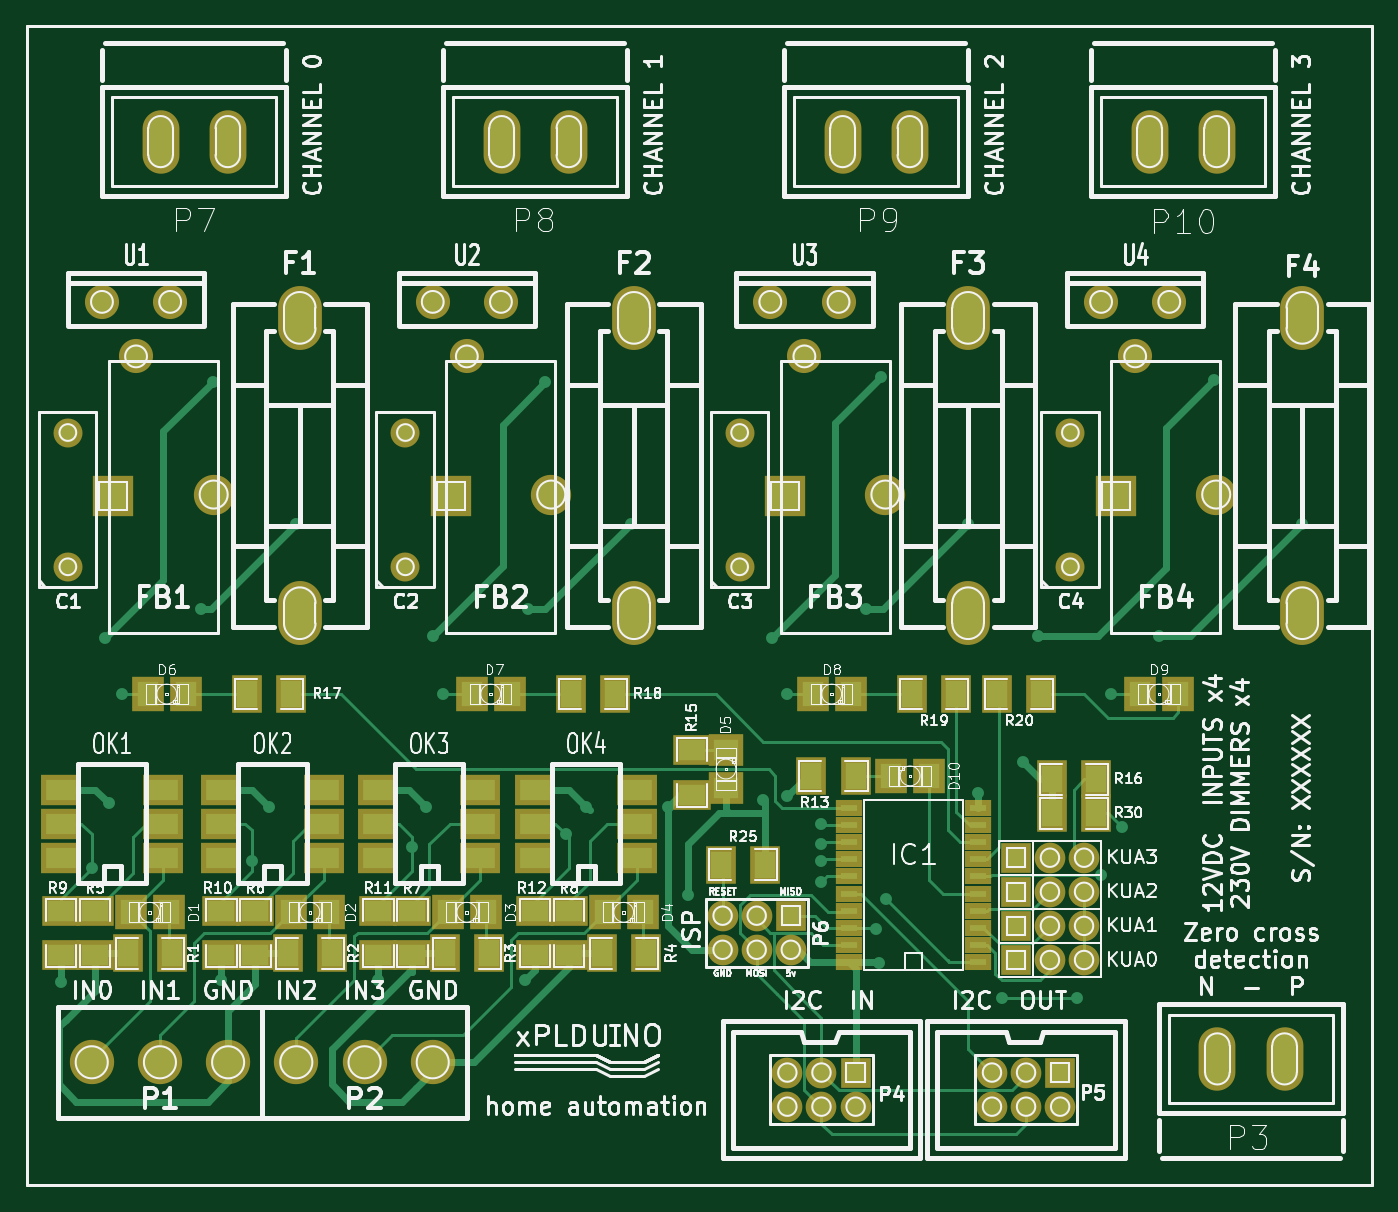
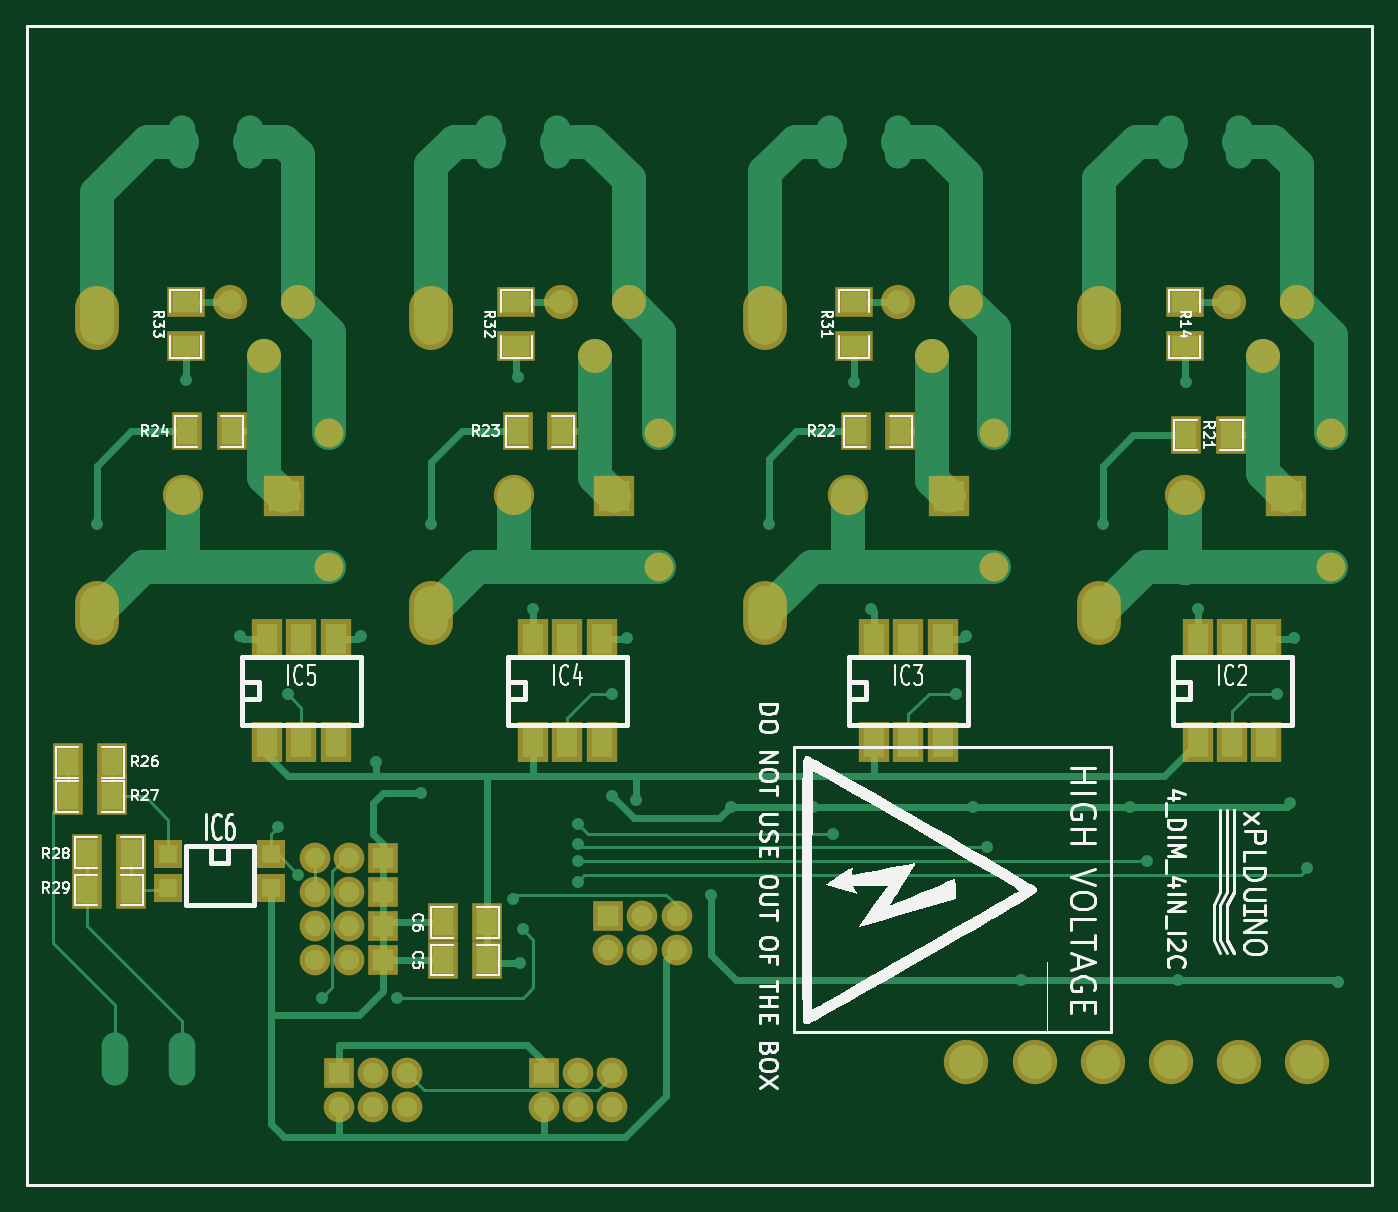
Circuit board: 7 layer files. Board 100.2 x 86.4 mm.
- bottom_copper: 4DIM_4IN_I2C-Dessous.gbl (13547 bytes)
- top_copper: 4DIM_4IN_I2C-Dessus.gtl (16687 bytes)
- bottom_mask: 4DIM_4IN_I2C-Mask_Back.gbs (3238 bytes)
- top_mask: 4DIM_4IN_I2C-Mask_Front.gts (4522 bytes)
- bottom_silk: 4DIM_4IN_I2C-SilkS_Back.gbo (32257 bytes)
- top_silk: 4DIM_4IN_I2C-SilkS_Front.gto (102503 bytes)
- drill: 4DIM_4IN_I2C.drl (1702 bytes)

=== bottom_copper: 4DIM_4IN_I2C-Dessous.gbl (13547 bytes, source omitted) ===
=== top_copper: 4DIM_4IN_I2C-Dessus.gtl (16687 bytes, source omitted) ===
=== bottom_mask: 4DIM_4IN_I2C-Mask_Back.gbs ===
G04 (created by PCBNEW (2011-nov-30)-testing) date jeu. 13 sept. 2012 21:58:41 CEST*
%MOIN*%
G04 Gerber Fmt 3.4, Leading zero omitted, Abs format*
%FSLAX34Y34*%
G01*
G70*
G90*
G04 APERTURE LIST*
%ADD10C,0.006*%
%ADD11C,0.01*%
%ADD12R,0.09X0.11*%
%ADD13R,0.09X0.09*%
%ADD14C,0.09*%
%ADD15C,0.085*%
%ADD16R,0.092X0.12*%
%ADD17R,0.1182X0.1182*%
%ADD18C,0.1182*%
%ADD19R,0.085X0.085*%
%ADD20O,0.1284X0.1875*%
%ADD21C,0.1*%
%ADD22R,0.11X0.09*%
%ADD23C,0.13*%
G04 APERTURE END LIST*
G54D10*
G54D11*
X51100Y-61600D02*
X51100Y-61400D01*
X90550Y-61600D02*
X51100Y-61600D01*
X90550Y-27600D02*
X90550Y-61600D01*
X51100Y-27600D02*
X90550Y-27600D01*
X51100Y-61400D02*
X51100Y-27600D01*
G54D12*
X66250Y-39500D03*
X64950Y-39500D03*
X56550Y-39600D03*
X55250Y-39600D03*
X76150Y-39500D03*
X74850Y-39500D03*
X85850Y-39500D03*
X84550Y-39500D03*
G54D13*
X73500Y-53700D03*
G54D14*
X73500Y-54700D03*
X72500Y-53700D03*
X72500Y-54700D03*
X71500Y-53700D03*
X71500Y-54700D03*
G54D15*
X52300Y-43469D03*
X52300Y-39531D03*
X62200Y-43469D03*
X62200Y-39531D03*
X72000Y-43469D03*
X72000Y-39531D03*
X81700Y-43469D03*
X81700Y-39531D03*
G54D16*
X65700Y-48600D03*
X64700Y-48600D03*
X63700Y-48600D03*
X63700Y-45600D03*
X64700Y-45600D03*
X65700Y-45600D03*
X75700Y-48600D03*
X74700Y-48600D03*
X73700Y-48600D03*
X73700Y-45600D03*
X74700Y-45600D03*
X75700Y-45600D03*
X83500Y-48600D03*
X82500Y-48600D03*
X81500Y-48600D03*
X81500Y-45600D03*
X82500Y-45600D03*
X83500Y-45600D03*
X56200Y-48600D03*
X55200Y-48600D03*
X54200Y-48600D03*
X54200Y-45600D03*
X55200Y-45600D03*
X56200Y-45600D03*
G54D17*
X73324Y-41400D03*
G54D18*
X76276Y-41350D03*
G54D17*
X63524Y-41400D03*
G54D18*
X66476Y-41350D03*
G54D17*
X53624Y-41400D03*
G54D18*
X56576Y-41350D03*
G54D17*
X83024Y-41400D03*
G54D18*
X85976Y-41350D03*
G54D13*
X81400Y-58300D03*
G54D14*
X81400Y-59300D03*
X80400Y-58300D03*
X80400Y-59300D03*
X79400Y-58300D03*
X79400Y-59300D03*
G54D13*
X75400Y-58300D03*
G54D14*
X75400Y-59300D03*
X74400Y-58300D03*
X74400Y-59300D03*
X73400Y-58300D03*
X73400Y-59300D03*
G54D12*
X88050Y-50200D03*
X89350Y-50200D03*
X88050Y-49200D03*
X89350Y-49200D03*
X87500Y-51850D03*
X88800Y-51850D03*
X87500Y-52950D03*
X88800Y-52950D03*
G54D19*
X86400Y-51900D03*
X86400Y-52900D03*
X83400Y-52900D03*
X83400Y-51900D03*
G54D20*
X59100Y-36169D03*
X59100Y-44831D03*
X68900Y-36169D03*
X68900Y-44831D03*
X78700Y-36169D03*
X78700Y-44831D03*
X88500Y-36169D03*
X88500Y-44831D03*
G54D13*
X80100Y-55000D03*
G54D14*
X81100Y-55000D03*
X82100Y-55000D03*
G54D13*
X80100Y-54000D03*
G54D14*
X81100Y-54000D03*
X82100Y-54000D03*
G54D13*
X80100Y-52000D03*
G54D14*
X81100Y-52000D03*
X82100Y-52000D03*
G54D13*
X80100Y-53000D03*
G54D14*
X81100Y-53000D03*
X82100Y-53000D03*
G54D21*
X55300Y-35700D03*
X54300Y-37300D03*
X53300Y-35700D03*
X65000Y-35700D03*
X64000Y-37300D03*
X63000Y-35700D03*
X74900Y-35700D03*
X73900Y-37300D03*
X72900Y-35700D03*
X84600Y-35700D03*
X83600Y-37300D03*
X82600Y-35700D03*
G54D12*
X77050Y-55000D03*
X78350Y-55000D03*
X77050Y-53900D03*
X78350Y-53900D03*
G54D22*
X56600Y-37000D03*
X56600Y-35700D03*
X66300Y-37000D03*
X66300Y-35700D03*
X76200Y-37000D03*
X76200Y-35700D03*
X85900Y-37000D03*
X85900Y-35700D03*
G54D23*
X53000Y-58000D03*
X55000Y-58000D03*
X57000Y-58000D03*
X59000Y-58000D03*
X61000Y-58000D03*
X63000Y-58000D03*
M02*

=== top_mask: 4DIM_4IN_I2C-Mask_Front.gts ===
G04 (created by PCBNEW (2011-nov-30)-testing) date jeu. 13 sept. 2012 21:58:41 CEST*
%MOIN*%
G04 Gerber Fmt 3.4, Leading zero omitted, Abs format*
%FSLAX34Y34*%
G01*
G70*
G90*
G04 APERTURE LIST*
%ADD10C,0.006*%
%ADD11C,0.01*%
%ADD12R,0.08X0.05*%
%ADD13R,0.09X0.11*%
%ADD14R,0.11X0.09*%
%ADD15R,0.09X0.09*%
%ADD16C,0.09*%
%ADD17O,0.108X0.186*%
%ADD18R,0.0929X0.1009*%
%ADD19R,0.1009X0.0929*%
%ADD20C,0.085*%
%ADD21R,0.12X0.092*%
%ADD22R,0.1182X0.1182*%
%ADD23C,0.1182*%
%ADD24O,0.1284X0.1875*%
%ADD25C,0.1*%
%ADD26C,0.13*%
G04 APERTURE END LIST*
G54D10*
G54D11*
X51100Y-61600D02*
X51100Y-61400D01*
X90550Y-61600D02*
X51100Y-61600D01*
X90550Y-27600D02*
X90550Y-61600D01*
X51100Y-27600D02*
X90550Y-27600D01*
X51100Y-61400D02*
X51100Y-27600D01*
G54D12*
X75200Y-50550D03*
X75200Y-51050D03*
X75200Y-51550D03*
X75200Y-52050D03*
X75200Y-52550D03*
X75200Y-53050D03*
X75200Y-53550D03*
X75200Y-54050D03*
X75200Y-54550D03*
X75200Y-55050D03*
X79000Y-55050D03*
X79000Y-54550D03*
X79000Y-54050D03*
X79000Y-53550D03*
X79000Y-53050D03*
X79000Y-52550D03*
X79000Y-52050D03*
X79000Y-51550D03*
X79000Y-51050D03*
X79000Y-50550D03*
G54D13*
X55350Y-54800D03*
X54050Y-54800D03*
G54D14*
X52100Y-54850D03*
X52100Y-53550D03*
G54D13*
X67050Y-47200D03*
X68350Y-47200D03*
G54D14*
X56800Y-54850D03*
X56800Y-53550D03*
G54D13*
X60050Y-54800D03*
X58750Y-54800D03*
X77050Y-47200D03*
X78350Y-47200D03*
X69250Y-54800D03*
X67950Y-54800D03*
G54D14*
X66000Y-54850D03*
X66000Y-53550D03*
G54D13*
X57550Y-47200D03*
X58850Y-47200D03*
G54D14*
X61400Y-54850D03*
X61400Y-53550D03*
G54D13*
X64650Y-54800D03*
X63350Y-54800D03*
X80850Y-47200D03*
X79550Y-47200D03*
G54D14*
X70600Y-48850D03*
X70600Y-50150D03*
X67000Y-53550D03*
X67000Y-54850D03*
X62400Y-53550D03*
X62400Y-54850D03*
G54D13*
X81150Y-49700D03*
X82450Y-49700D03*
G54D14*
X53100Y-53550D03*
X53100Y-54850D03*
X57800Y-53550D03*
X57800Y-54850D03*
G54D15*
X73500Y-53700D03*
G54D16*
X73500Y-54700D03*
X72500Y-53700D03*
X72500Y-54700D03*
X71500Y-53700D03*
X71500Y-54700D03*
G54D17*
X66990Y-31000D03*
X65020Y-31000D03*
X76990Y-31000D03*
X75020Y-31000D03*
X56990Y-31000D03*
X55020Y-31000D03*
G54D18*
X54641Y-47200D03*
X55759Y-47200D03*
G54D19*
X71600Y-49959D03*
X71600Y-48841D03*
G54D18*
X64141Y-47200D03*
X65259Y-47200D03*
X54141Y-53600D03*
X55259Y-53600D03*
X58841Y-53600D03*
X59959Y-53600D03*
X83741Y-47200D03*
X84859Y-47200D03*
X63441Y-53600D03*
X64559Y-53600D03*
X74141Y-47200D03*
X75259Y-47200D03*
X68041Y-53600D03*
X69159Y-53600D03*
G54D17*
X85990Y-31000D03*
X84020Y-31000D03*
G54D20*
X52300Y-43469D03*
X52300Y-39531D03*
X62200Y-43469D03*
X62200Y-39531D03*
X72000Y-43469D03*
X72000Y-39531D03*
X81700Y-43469D03*
X81700Y-39531D03*
G54D21*
X69000Y-52000D03*
X69000Y-51000D03*
X69000Y-50000D03*
X66000Y-50000D03*
X66000Y-51000D03*
X66000Y-52000D03*
X59800Y-52000D03*
X59800Y-51000D03*
X59800Y-50000D03*
X56800Y-50000D03*
X56800Y-51000D03*
X56800Y-52000D03*
X64400Y-52000D03*
X64400Y-51000D03*
X64400Y-50000D03*
X61400Y-50000D03*
X61400Y-51000D03*
X61400Y-52000D03*
X55100Y-52000D03*
X55100Y-51000D03*
X55100Y-50000D03*
X52100Y-50000D03*
X52100Y-51000D03*
X52100Y-52000D03*
G54D22*
X73324Y-41400D03*
G54D23*
X76276Y-41350D03*
G54D22*
X63524Y-41400D03*
G54D23*
X66476Y-41350D03*
G54D22*
X53624Y-41400D03*
G54D23*
X56576Y-41350D03*
G54D22*
X83024Y-41400D03*
G54D23*
X85976Y-41350D03*
G54D15*
X81400Y-58300D03*
G54D16*
X81400Y-59300D03*
X80400Y-58300D03*
X80400Y-59300D03*
X79400Y-58300D03*
X79400Y-59300D03*
G54D15*
X75400Y-58300D03*
G54D16*
X75400Y-59300D03*
X74400Y-58300D03*
X74400Y-59300D03*
X73400Y-58300D03*
X73400Y-59300D03*
G54D13*
X71450Y-52200D03*
X72750Y-52200D03*
X82450Y-50700D03*
X81150Y-50700D03*
G54D17*
X86010Y-57900D03*
X87980Y-57900D03*
G54D13*
X75400Y-49600D03*
X74100Y-49600D03*
G54D18*
X77559Y-49600D03*
X76441Y-49600D03*
G54D24*
X59100Y-36169D03*
X59100Y-44831D03*
X68900Y-36169D03*
X68900Y-44831D03*
X78700Y-36169D03*
X78700Y-44831D03*
X88500Y-36169D03*
X88500Y-44831D03*
G54D15*
X80100Y-55000D03*
G54D16*
X81100Y-55000D03*
X82100Y-55000D03*
G54D15*
X80100Y-54000D03*
G54D16*
X81100Y-54000D03*
X82100Y-54000D03*
G54D15*
X80100Y-52000D03*
G54D16*
X81100Y-52000D03*
X82100Y-52000D03*
G54D15*
X80100Y-53000D03*
G54D16*
X81100Y-53000D03*
X82100Y-53000D03*
G54D25*
X55300Y-35700D03*
X54300Y-37300D03*
X53300Y-35700D03*
X65000Y-35700D03*
X64000Y-37300D03*
X63000Y-35700D03*
X74900Y-35700D03*
X73900Y-37300D03*
X72900Y-35700D03*
X84600Y-35700D03*
X83600Y-37300D03*
X82600Y-35700D03*
G54D26*
X53000Y-58000D03*
X55000Y-58000D03*
X57000Y-58000D03*
X59000Y-58000D03*
X61000Y-58000D03*
X63000Y-58000D03*
M02*

=== bottom_silk: 4DIM_4IN_I2C-SilkS_Back.gbo (32257 bytes, source omitted) ===
=== top_silk: 4DIM_4IN_I2C-SilkS_Front.gto (102503 bytes, source omitted) ===
=== drill: 4DIM_4IN_I2C.drl ===
M48
;DRILL file {Pcbnew (2011-nov-30)-testing} date jeu. 13 sept. 2012 21:58:40 CEST
;FORMAT={-:-/ absolute / inch / decimal}
FMAT,2
INCH,TZ
T1C0.025
T2C0.032
T3C0.040
T4C0.047
T5C0.052
T6C0.059
%
G90
G05
M72
T1
X5.21Y5.565
X5.3Y5.23
X5.34Y4.555
X5.35Y5.04
X5.39Y4.72
X5.62Y4.47
X5.655Y3.805
X5.68Y5.56
X5.77Y5.21
X5.82Y5.05
X5.9Y4.22
X6.14Y5.56
X6.24Y5.17
X6.28Y5.05
X6.3Y4.55
X6.33Y4.72
X6.57Y5.56
X6.58Y4.47
X6.63Y3.805
X6.69Y5.13
X6.75Y5.05
X6.88Y4.22
X6.99Y5.05
X7.05Y5.31
X7.27Y5.03
X7.295Y4.555
X7.34Y4.72
X7.34Y5.02
X7.44Y5.1
X7.44Y5.16
X7.44Y5.21
X7.44Y5.27
X7.57Y4.47
X7.6Y5.41
X7.61Y5.51
X7.615Y3.79
X7.63Y5.32
X7.87Y4.22
X7.9Y5.01
X7.97Y5.61
X8.03Y4.92
X8.075Y4.55
X8.19Y5.61
X8.26Y5.25
X8.29Y4.72
X8.32Y5.11
X8.43Y4.55
X8.59Y3.8
X8.85Y4.22
T2
X5.23Y3.9531
X5.23Y4.3469
X5.3624Y4.14
X5.6576Y4.135
X6.22Y3.9531
X6.22Y4.3469
X6.3524Y4.14
X6.6476Y4.135
X7.2Y3.9531
X7.2Y4.3469
X7.3324Y4.14
X7.6276Y4.135
X8.17Y3.9531
X8.17Y4.3469
X8.3024Y4.14
X8.5976Y4.135
T3
X5.33Y3.57
X5.43Y3.73
X5.53Y3.57
X6.3Y3.57
X6.4Y3.73
X6.5Y3.57
X7.15Y5.37
X7.15Y5.47
X7.25Y5.37
X7.25Y5.47
X7.29Y3.57
X7.34Y5.83
X7.34Y5.93
X7.35Y5.37
X7.35Y5.47
X7.39Y3.73
X7.44Y5.83
X7.44Y5.93
X7.49Y3.57
X7.54Y5.83
X7.54Y5.93
X7.94Y5.83
X7.94Y5.93
X8.01Y5.2
X8.01Y5.3
X8.01Y5.4
X8.01Y5.5
X8.04Y5.83
X8.04Y5.93
X8.11Y5.2
X8.11Y5.3
X8.11Y5.4
X8.11Y5.5
X8.14Y5.83
X8.14Y5.93
X8.21Y5.2
X8.21Y5.3
X8.21Y5.4
X8.21Y5.5
X8.26Y3.57
X8.36Y3.73
X8.46Y3.57
T4
X5.3Y5.8
X5.5Y5.8
X5.7Y5.8
X5.9Y5.8
X6.1Y5.8
X6.3Y5.8
T5
X5.502Y3.1
X5.699Y3.1
X6.502Y3.1
X6.699Y3.1
X7.502Y3.1
X7.699Y3.1
X8.402Y3.1
X8.599Y3.1
X8.601Y5.79
X8.798Y5.79
T6
X5.91Y3.6169
X5.91Y4.4831
X6.89Y3.6169
X6.89Y4.4831
X7.87Y3.6169
X7.87Y4.4831
X8.85Y3.6169
X8.85Y4.4831
T0
M30

